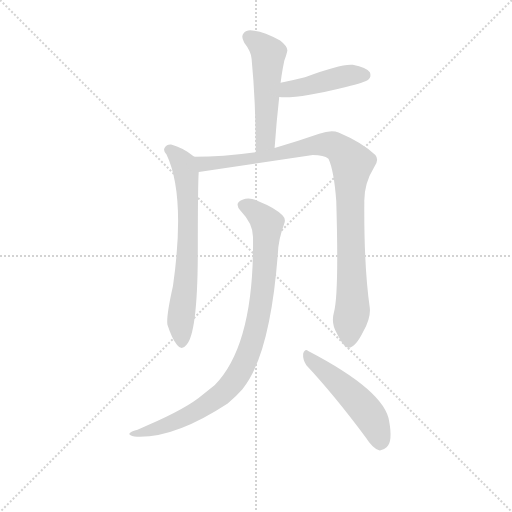
t = 0.00 s
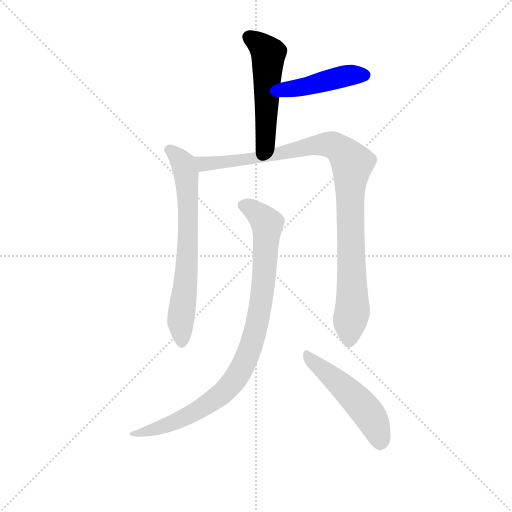
t = 1.05 s
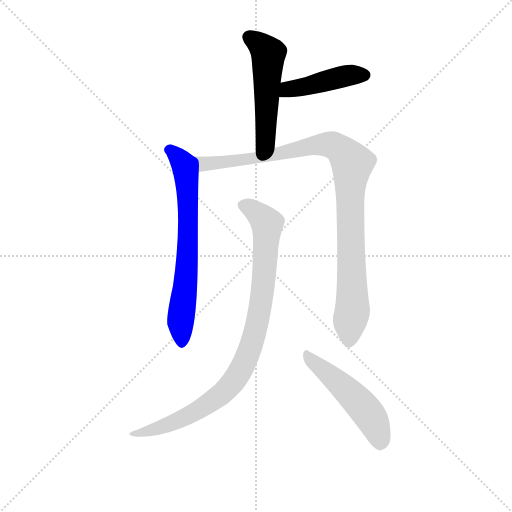
t = 2.10 s
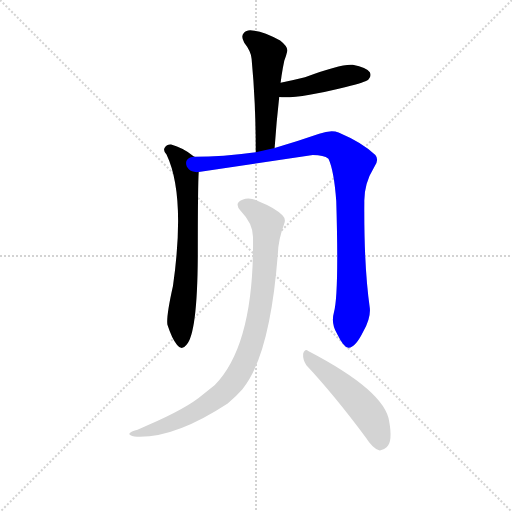
t = 3.14 s
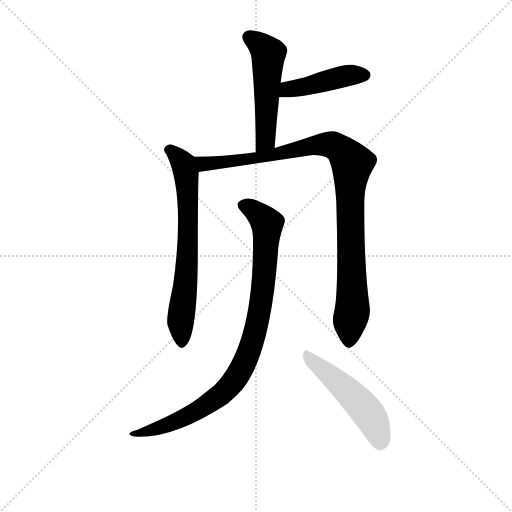
t = 4.19 s
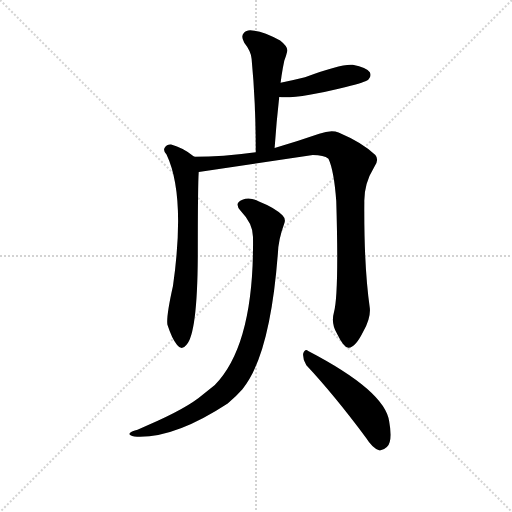
t = 5.24 s

The animated SVG that drew these frames (rendered in a browser with its animation timeline set to each time). Animation: 6 CSS @keyframes rules; one cycle of 5.24 s.

<svg version="1.1" viewBox="0 0 1024 1024" xmlns="http://www.w3.org/2000/svg">
  <g stroke="lightgray" stroke-dasharray="1,1" stroke-width="1" transform="scale(4, 4)">
    <line x1="0" y1="0" x2="256" y2="256"></line>
    <line x1="256" y1="0" x2="0" y2="256"></line>
    <line x1="128" y1="0" x2="128" y2="256"></line>
    <line x1="0" y1="128" x2="256" y2="128"></line>
  </g>
  <g transform="scale(0.92, -0.92) translate(60, -850)">
    <style type="text/css">
      
        @keyframes keyframes0 {
          from {
            stroke: blue;
            stroke-dashoffset: 522;
            stroke-width: 128;
          }
          63% {
            animation-timing-function: step-end;
            stroke: blue;
            stroke-dashoffset: 0;
            stroke-width: 128;
          }
          to {
            stroke: black;
            stroke-width: 1024;
          }
        }
        #make-me-a-hanzi-animation-0 {
          animation: keyframes0 0.6748046875s both;
          animation-delay: 0s;
          animation-timing-function: linear;
        }
      
        @keyframes keyframes1 {
          from {
            stroke: blue;
            stroke-dashoffset: 443;
            stroke-width: 128;
          }
          59% {
            animation-timing-function: step-end;
            stroke: blue;
            stroke-dashoffset: 0;
            stroke-width: 128;
          }
          to {
            stroke: black;
            stroke-width: 1024;
          }
        }
        #make-me-a-hanzi-animation-1 {
          animation: keyframes1 0.6105143229166666s both;
          animation-delay: 0.6748046875s;
          animation-timing-function: linear;
        }
      
        @keyframes keyframes2 {
          from {
            stroke: blue;
            stroke-dashoffset: 690;
            stroke-width: 128;
          }
          69% {
            animation-timing-function: step-end;
            stroke: blue;
            stroke-dashoffset: 0;
            stroke-width: 128;
          }
          to {
            stroke: black;
            stroke-width: 1024;
          }
        }
        #make-me-a-hanzi-animation-2 {
          animation: keyframes2 0.8115234375s both;
          animation-delay: 1.2853190104166665s;
          animation-timing-function: linear;
        }
      
        @keyframes keyframes3 {
          from {
            stroke: blue;
            stroke-dashoffset: 1005;
            stroke-width: 128;
          }
          77% {
            animation-timing-function: step-end;
            stroke: blue;
            stroke-dashoffset: 0;
            stroke-width: 128;
          }
          to {
            stroke: black;
            stroke-width: 1024;
          }
        }
        #make-me-a-hanzi-animation-3 {
          animation: keyframes3 1.06787109375s both;
          animation-delay: 2.0968424479166665s;
          animation-timing-function: linear;
        }
      
        @keyframes keyframes4 {
          from {
            stroke: blue;
            stroke-dashoffset: 929;
            stroke-width: 128;
          }
          75% {
            animation-timing-function: step-end;
            stroke: blue;
            stroke-dashoffset: 0;
            stroke-width: 128;
          }
          to {
            stroke: black;
            stroke-width: 1024;
          }
        }
        #make-me-a-hanzi-animation-4 {
          animation: keyframes4 1.0060221354166667s both;
          animation-delay: 3.1647135416666665s;
          animation-timing-function: linear;
        }
      
        @keyframes keyframes5 {
          from {
            stroke: blue;
            stroke-dashoffset: 508;
            stroke-width: 128;
          }
          62% {
            animation-timing-function: step-end;
            stroke: blue;
            stroke-dashoffset: 0;
            stroke-width: 128;
          }
          to {
            stroke: black;
            stroke-width: 1024;
          }
        }
        #make-me-a-hanzi-animation-5 {
          animation: keyframes5 0.6634114583333334s both;
          animation-delay: 4.170735677083333s;
          animation-timing-function: linear;
        }
      
    </style>
    
      <path d="M 537 528 Q 541 586 547 639 L 550 670 Q 551 677 552 685 Q 555 704 558 718 Q 562 728 564 737 Q 568 747 549 762 Q 515 780 493 783 Q 477 787 470 778 Q 463 771 471 757 Q 486 738 487 722 Q 496 629 496 519 C 496 489 535 498 537 528 Z" fill="lightgray"></path>
    
      <path d="M 547 639 Q 587 635 692 661 Q 735 671 741 677 Q 748 684 744 693 Q 737 703 707 709 Q 683 712 603 682 Q 579 676 550 670 C 521 664 517 641 547 639 Z" fill="lightgray"></path>
    
      <path d="M 363 509 Q 362 510 360 511 Q 338 529 312 536 Q 303 537 298 529 Q 294 523 302 514 Q 344 426 316 228 Q 301 161 304 144 Q 314 113 325 100 Q 335 87 345 100 Q 369 124 370 293 Q 370 450 372 476 C 373 502 373 502 363 509 Z" fill="lightgray"></path>
    
      <path d="M 666 171 Q 659 146 673 124 Q 688 93 698 94 Q 713 95 730 130 Q 746 158 744 180 Q 731 270 732 410 Q 731 450 753 486 Q 765 502 756 513 Q 728 540 676 562 Q 660 569 634 559 Q 588 543 537 528 L 496 519 Q 423 509 363 509 C 333 509 342 472 372 476 L 620 513 Q 644 513 654 505 Q 666 480 671 413 Q 677 211 666 171 Z" fill="lightgray"></path>
    
      <path d="M 490 335 Q 493 101 407 13 L 371 -16 Q 331 -46 239 -84 Q 226 -87 223 -91 Q 217 -95 232 -99 Q 316 -105 435 -27 Q 453 -12 467 4 Q 527 77 544 298 Q 545 329 558 364 Q 562 374 554 382 Q 538 398 503 412 Q 484 422 467 416 Q 448 409 463 392 Q 490 364 490 335 Z" fill="lightgray"></path>
    
      <path d="M 606 56 Q 666 -8 736 -102 Q 749 -123 764 -129 Q 773 -130 781 -122 Q 794 -110 786 -66 Q 777 0 610 87 Q 603 93 599 81 Q 598 68 606 56 Z" fill="lightgray"></path>
    
    
      <clipPath id="make-me-a-hanzi-clip-0">
        <path d="M 537 528 Q 541 586 547 639 L 550 670 Q 551 677 552 685 Q 555 704 558 718 Q 562 728 564 737 Q 568 747 549 762 Q 515 780 493 783 Q 477 787 470 778 Q 463 771 471 757 Q 486 738 487 722 Q 496 629 496 519 C 496 489 535 498 537 528 Z"></path>
      </clipPath>
      <path clip-path="url(#make-me-a-hanzi-clip-0)" d="M 482 768 L 504 755 L 523 733 L 518 554 L 501 527" fill="none" id="make-me-a-hanzi-animation-0" stroke-dasharray="394 788" stroke-linecap="round"></path>
    
      <clipPath id="make-me-a-hanzi-clip-1">
        <path d="M 547 639 Q 587 635 692 661 Q 735 671 741 677 Q 748 684 744 693 Q 737 703 707 709 Q 683 712 603 682 Q 579 676 550 670 C 521 664 517 641 547 639 Z"></path>
      </clipPath>
      <path clip-path="url(#make-me-a-hanzi-clip-1)" d="M 552 646 L 566 656 L 687 684 L 733 687" fill="none" id="make-me-a-hanzi-animation-1" stroke-dasharray="315 630" stroke-linecap="round"></path>
    
      <clipPath id="make-me-a-hanzi-clip-2">
        <path d="M 363 509 Q 362 510 360 511 Q 338 529 312 536 Q 303 537 298 529 Q 294 523 302 514 Q 344 426 316 228 Q 301 161 304 144 Q 314 113 325 100 Q 335 87 345 100 Q 369 124 370 293 Q 370 450 372 476 C 373 502 373 502 363 509 Z"></path>
      </clipPath>
      <path clip-path="url(#make-me-a-hanzi-clip-2)" d="M 309 524 L 339 493 L 346 460 L 350 330 L 332 146 L 335 104" fill="none" id="make-me-a-hanzi-animation-2" stroke-dasharray="562 1124" stroke-linecap="round"></path>
    
      <clipPath id="make-me-a-hanzi-clip-3">
        <path d="M 666 171 Q 659 146 673 124 Q 688 93 698 94 Q 713 95 730 130 Q 746 158 744 180 Q 731 270 732 410 Q 731 450 753 486 Q 765 502 756 513 Q 728 540 676 562 Q 660 569 634 559 Q 588 543 537 528 L 496 519 Q 423 509 363 509 C 333 509 342 472 372 476 L 620 513 Q 644 513 654 505 Q 666 480 671 413 Q 677 211 666 171 Z"></path>
      </clipPath>
      <path clip-path="url(#make-me-a-hanzi-clip-3)" d="M 370 505 L 393 494 L 533 513 L 635 536 L 672 531 L 696 509 L 706 495 L 700 426 L 706 174 L 698 105" fill="none" id="make-me-a-hanzi-animation-3" stroke-dasharray="877 1754" stroke-linecap="round"></path>
    
      <clipPath id="make-me-a-hanzi-clip-4">
        <path d="M 490 335 Q 493 101 407 13 L 371 -16 Q 331 -46 239 -84 Q 226 -87 223 -91 Q 217 -95 232 -99 Q 316 -105 435 -27 Q 453 -12 467 4 Q 527 77 544 298 Q 545 329 558 364 Q 562 374 554 382 Q 538 398 503 412 Q 484 422 467 416 Q 448 409 463 392 Q 490 364 490 335 Z"></path>
      </clipPath>
      <path clip-path="url(#make-me-a-hanzi-clip-4)" d="M 469 403 L 489 395 L 512 375 L 521 364 L 521 352 L 504 169 L 493 120 L 465 48 L 435 6 L 384 -34 L 312 -71 L 229 -94" fill="none" id="make-me-a-hanzi-animation-4" stroke-dasharray="801 1602" stroke-linecap="round"></path>
    
      <clipPath id="make-me-a-hanzi-clip-5">
        <path d="M 606 56 Q 666 -8 736 -102 Q 749 -123 764 -129 Q 773 -130 781 -122 Q 794 -110 786 -66 Q 777 0 610 87 Q 603 93 599 81 Q 598 68 606 56 Z"></path>
      </clipPath>
      <path clip-path="url(#make-me-a-hanzi-clip-5)" d="M 609 76 L 732 -38 L 753 -68 L 766 -114" fill="none" id="make-me-a-hanzi-animation-5" stroke-dasharray="380 760" stroke-linecap="round"></path>
    
  </g>
</svg>
